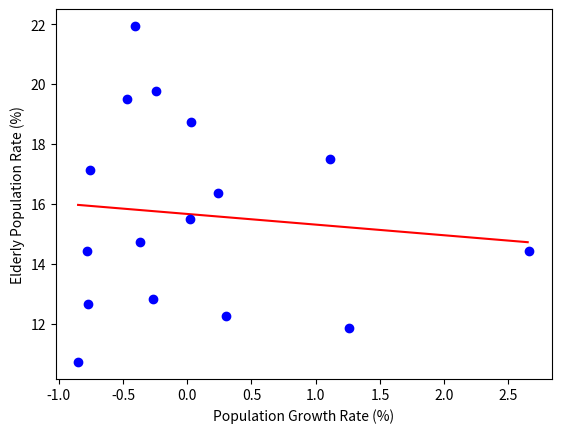

The matplotlib source for this figure:
import matplotlib.pyplot as plt
import numpy as np

# Least Seuare Method

X = [0.3, -0.78, 1.26, 0.03, 1.11, 0.24, -0.24, -0.47, -0.77, -0.37, -0.85, -0.41, -0.27, 0.02, -0.76, 2.66]
Y = [12.27, 14.44, 11.87, 18.75, 17.52, 16.37, 19.78, 19.51, 12.65, 14.74, 10.72, 21.94, 12.83, 15.51, 17.14, 14.42]

x_bar = sum(X) / len(X)
y_bar = sum(Y) / len(Y)

a = sum([(y - y_bar) * (x - x_bar) for y, x in list(zip(Y, X))])
a /= sum([(x - x_bar) ** 2 for x in X])
b = y_bar - a * x_bar
print('a:', a, 'b:', b)

line_x = np.arange(min(X), max(X), 0.01)
line_y = a * line_x + b

plt.plot(line_x, line_y, 'r-')

plt.plot(X, Y, 'bo')
plt.xlabel('Population Growth Rate (%)')
plt.ylabel('Elderly Population Rate (%)')
plt.show()
